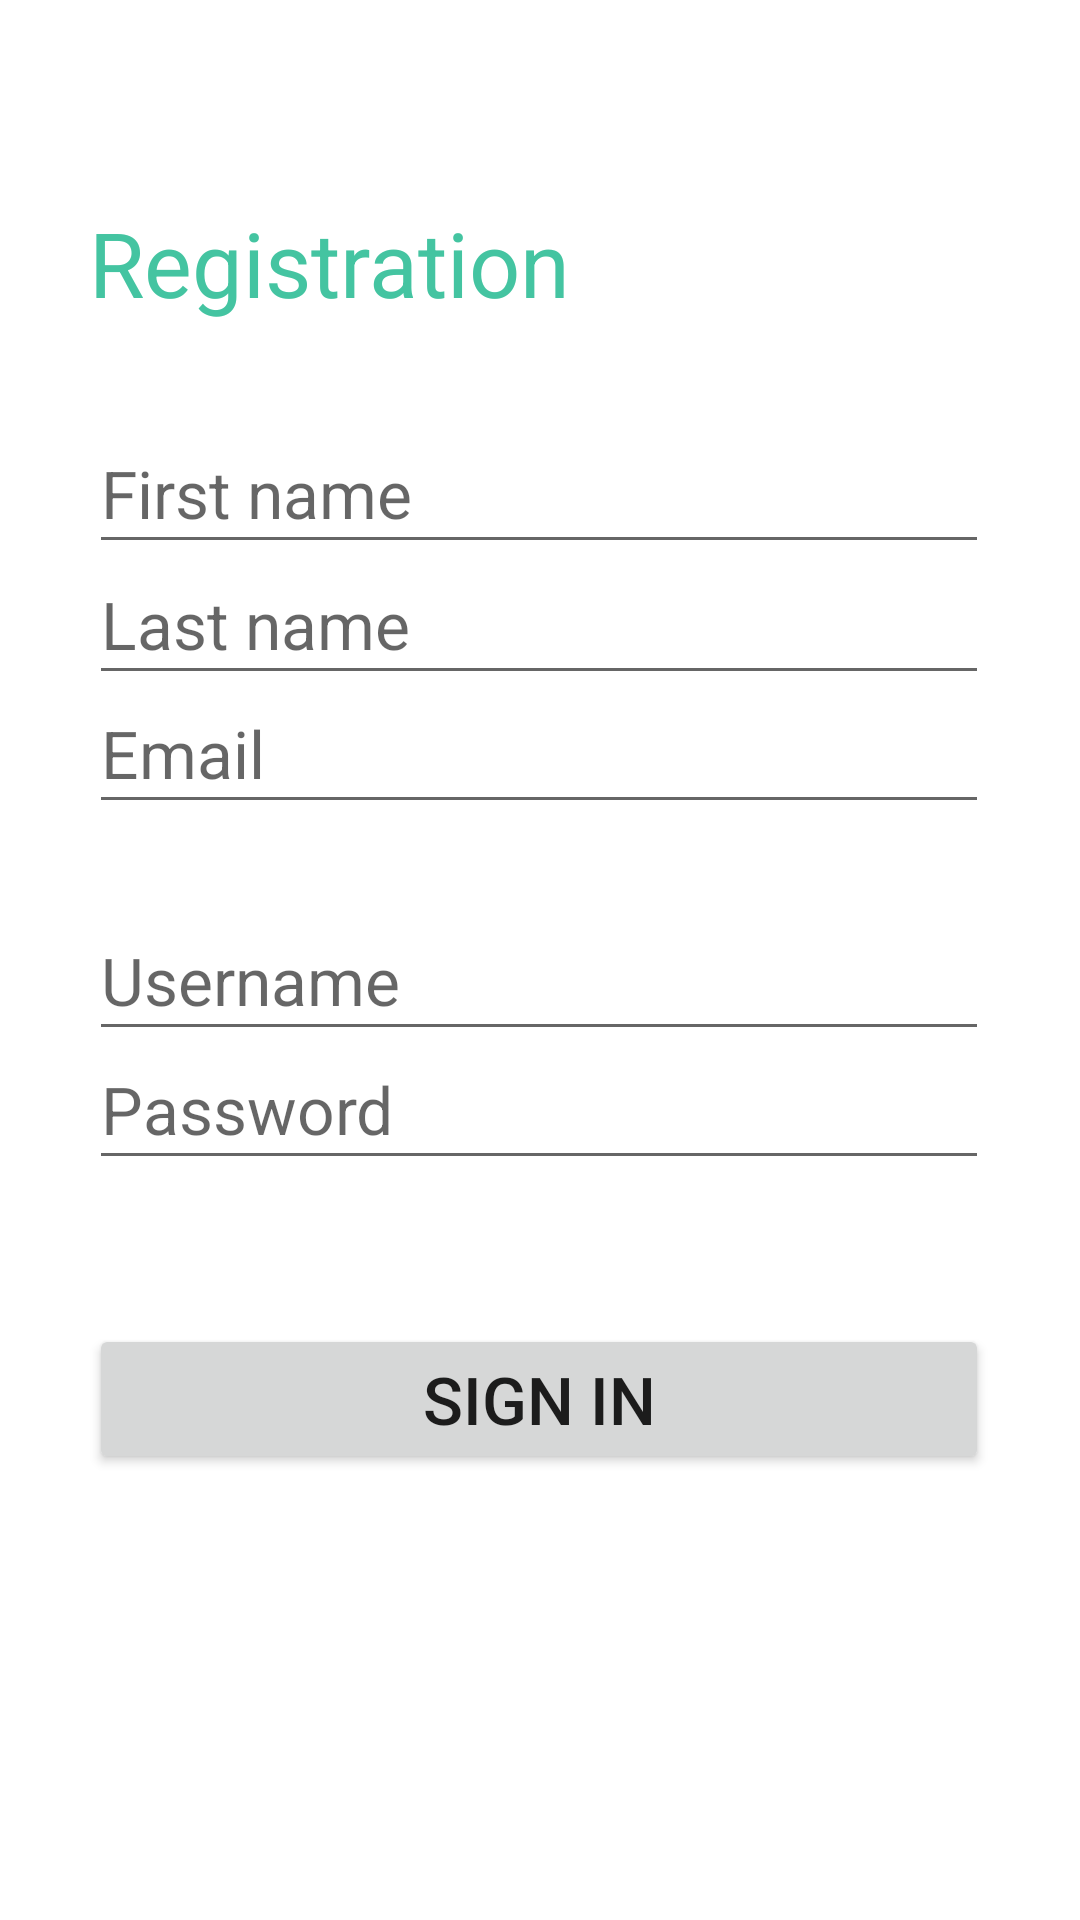

Reconstruct the res/layout file that produces this screen, plus the resources it refers to.
<!-- AndroidManifest.xml: application theme Theme.CityApplication -->
<!-- res/layout/activity_sign_in.xml -->
<?xml version="1.0" encoding="utf-8"?>
<androidx.constraintlayout.widget.ConstraintLayout xmlns:android="http://schemas.android.com/apk/res/android"
    xmlns:app="http://schemas.android.com/apk/res-auto"
    xmlns:tools="http://schemas.android.com/tools"
    android:layout_width="match_parent"
    android:layout_height="match_parent"
    tools:context=".SignInActivity">

    <TextView
        android:id="@+id/textView3"
        android:layout_width="300dp"
        android:layout_height="50dp"
        android:ems="14"
        android:text="@string/registration"
        android:textColor="@color/green"
        android:textSize="30dp"
        app:layout_constraintBottom_toTopOf="@+id/firstname"
        app:layout_constraintEnd_toEndOf="parent"
        app:layout_constraintHorizontal_bias="0.495"
        app:layout_constraintStart_toStartOf="parent"
        app:layout_constraintTop_toTopOf="parent"
        app:layout_constraintVertical_bias="0.767" />

    <EditText
        android:id="@+id/firstname"
        android:layout_width="300dp"
        android:layout_height="50dp"
        android:ems="14"
        android:hint="@string/firstname"
        android:inputType="textPersonName"
        android:textSize="22dp"
        app:layout_constraintBottom_toBottomOf="parent"
        app:layout_constraintEnd_toEndOf="parent"
        app:layout_constraintHorizontal_bias="0.495"
        app:layout_constraintStart_toStartOf="parent"
        app:layout_constraintTop_toTopOf="parent"
        app:layout_constraintVertical_bias="0.234" />

    <EditText
        android:id="@+id/lastname"
        android:layout_width="300dp"
        android:layout_height="50dp"
        android:ems="14"
        android:hint="@string/lastname"
        android:inputType="textPersonName"
        android:textSize="22dp"
        app:layout_constraintBottom_toBottomOf="parent"
        app:layout_constraintEnd_toEndOf="parent"
        app:layout_constraintHorizontal_bias="0.495"
        app:layout_constraintStart_toStartOf="parent"
        app:layout_constraintTop_toTopOf="parent"
        app:layout_constraintVertical_bias="0.308" />

    <EditText
        android:id="@+id/username"
        android:layout_width="300dp"
        android:layout_height="50dp"
        android:ems="14"
        android:hint="@string/username"
        android:inputType="textPersonName"
        android:textSize="22dp"
        app:layout_constraintBottom_toBottomOf="parent"
        app:layout_constraintEnd_toEndOf="parent"
        app:layout_constraintHorizontal_bias="0.495"
        app:layout_constraintStart_toStartOf="parent"
        app:layout_constraintTop_toTopOf="parent"
        app:layout_constraintVertical_bias="0.509" />

    <EditText
        android:id="@+id/email"
        android:layout_width="300dp"
        android:layout_height="50dp"
        android:ems="14"
        android:hint="@string/email"
        android:inputType="textPersonName"
        android:textSize="22dp"
        app:layout_constraintBottom_toBottomOf="parent"
        app:layout_constraintEnd_toEndOf="parent"
        app:layout_constraintHorizontal_bias="0.495"
        app:layout_constraintStart_toStartOf="parent"
        app:layout_constraintTop_toTopOf="parent"
        app:layout_constraintVertical_bias="0.381" />

    <EditText
        android:id="@+id/password"
        android:layout_width="300dp"
        android:layout_height="50dp"
        android:ems="14"
        android:hint="@string/password"
        android:inputType="textPassword"
        android:textSize="22dp"
        app:layout_constraintBottom_toBottomOf="parent"
        app:layout_constraintEnd_toEndOf="parent"
        app:layout_constraintHorizontal_bias="0.495"
        app:layout_constraintStart_toStartOf="parent"
        app:layout_constraintTop_toTopOf="parent"
        app:layout_constraintVertical_bias="0.582" />

    <Button
        android:id="@+id/sign_in"
        android:layout_width="300dp"
        android:layout_height="50dp"
        android:ems="14"
        android:text="@string/sign_in"
        android:textSize="22dp"
        app:layout_constraintBottom_toBottomOf="parent"
        app:layout_constraintEnd_toEndOf="parent"
        app:layout_constraintHorizontal_bias="0.495"
        app:layout_constraintStart_toStartOf="parent"
        app:layout_constraintTop_toTopOf="parent"
        app:layout_constraintVertical_bias="0.748" />


</androidx.constraintlayout.widget.ConstraintLayout>
<!-- resources referenced by this layout -->
<resources>
  <color name="green">#44c4a1</color>
  <string name="email">Email</string>
  <string name="firstname">First name</string>
  <string name="lastname">Last name</string>
  <string name="password">Password</string>
  <string name="registration">Registration</string>
  <string name="sign_in">Sign In</string>
  <string name="username">Username</string>
  <style name="Theme.CityApplication" parent="Theme.MaterialComponents.DayNight.DarkActionBar">
          
          <item name="colorPrimary">@color/green</item>
          <item name="colorPrimaryVariant">@color/green</item>
          <item name="colorOnPrimary">@color/white</item>
          
          <item name="colorSecondary">@color/teal_200</item>
          <item name="colorSecondaryVariant">@color/teal_700</item>
          <item name="colorOnSecondary">@color/black</item>
          
          <item name="android:statusBarColor" tools:targetApi="l">?attr/colorPrimaryVariant</item>
          
      </style>
  <color name="white">#FFFFFFFF</color>
  <color name="teal_200">#FF03DAC5</color>
  <color name="teal_700">#FF018786</color>
  <color name="black">#FF000000</color>
</resources>
